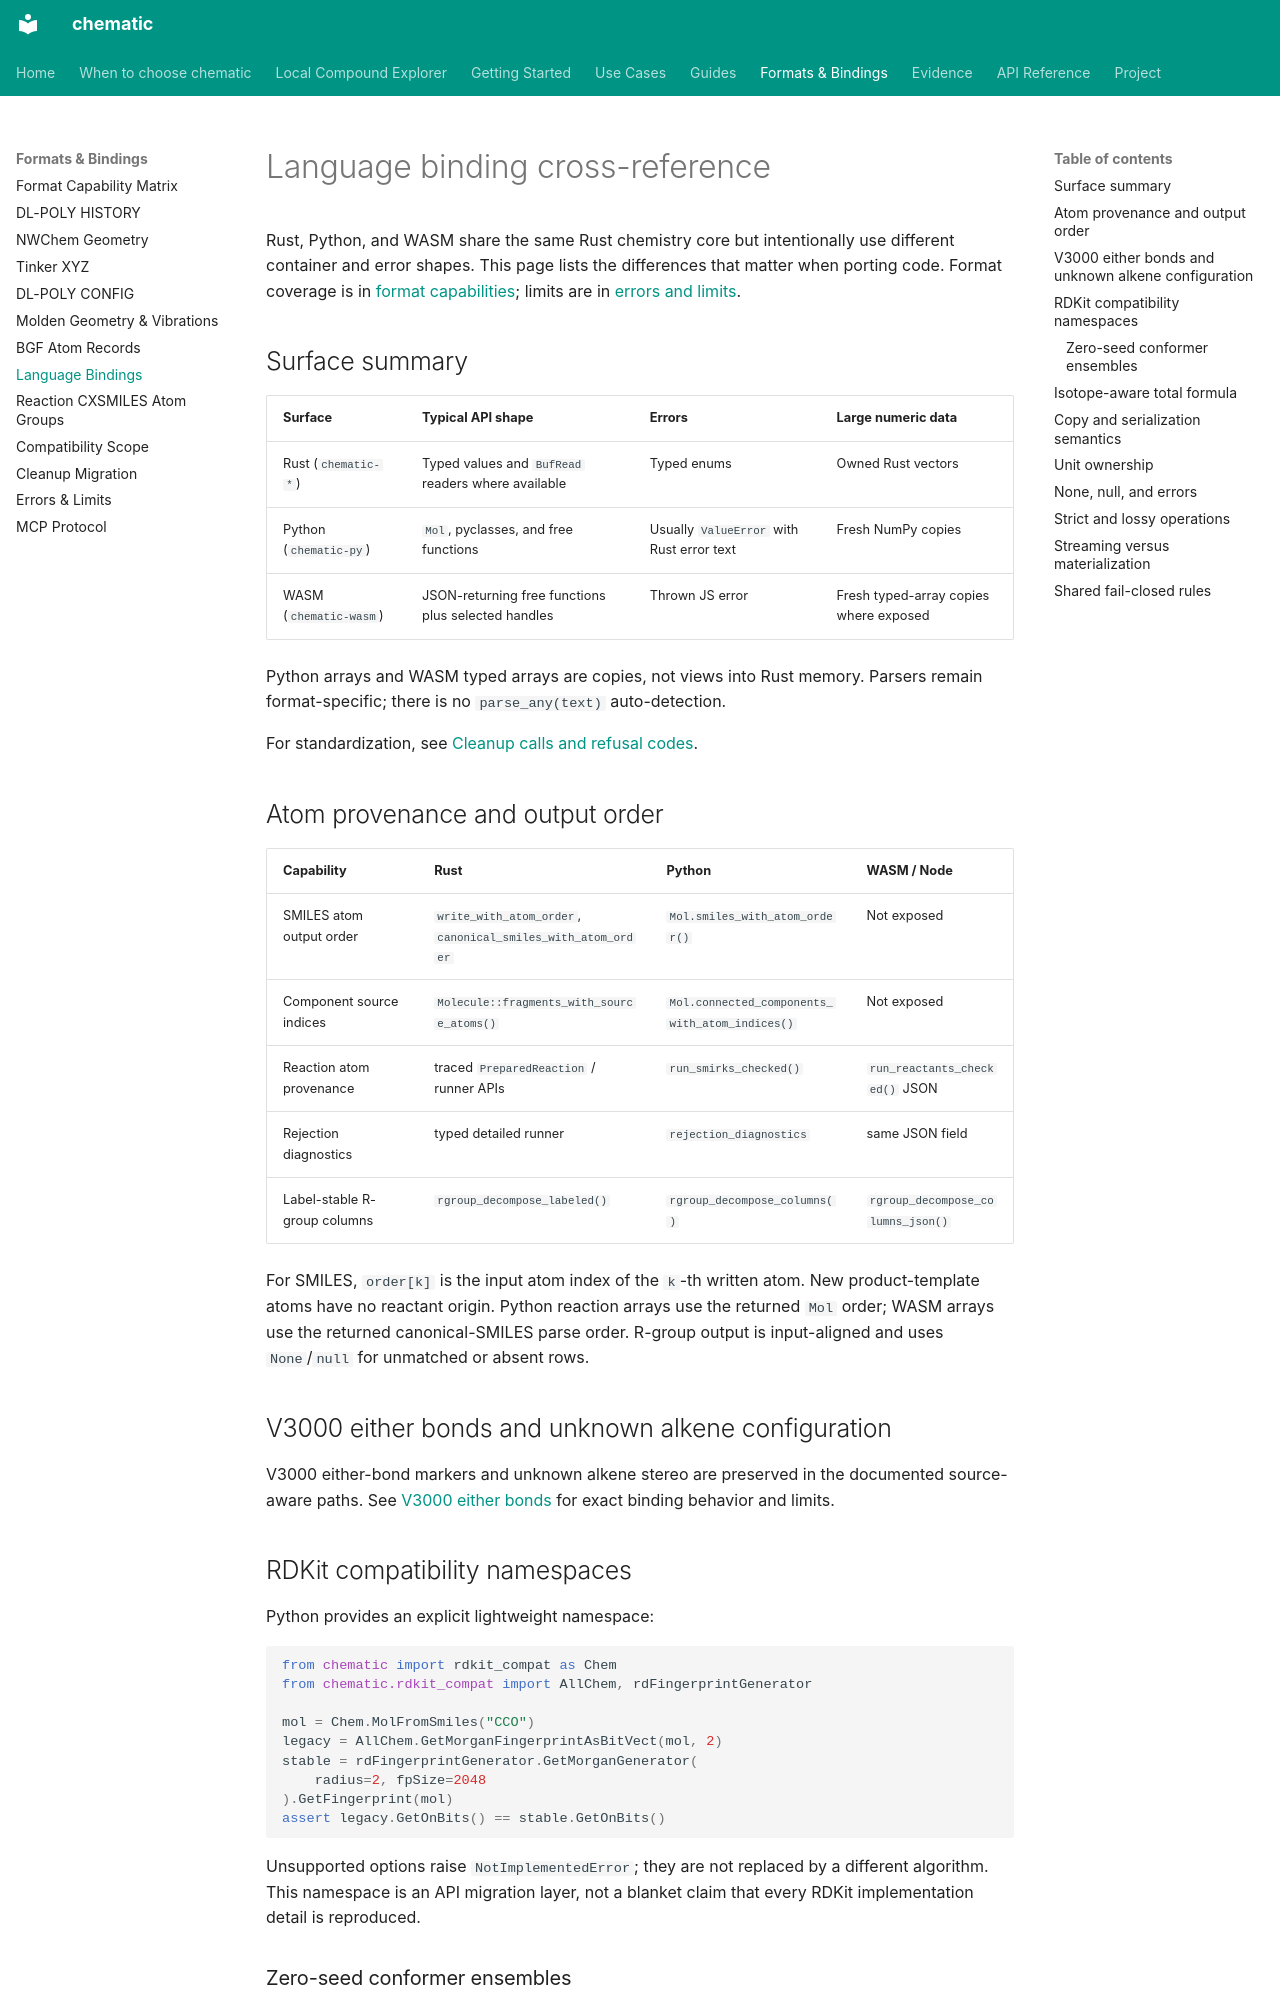

repository: kent-tokyo/chematic · page: reference/language-bindings/index.html · generator: mkdocs

# Language binding cross-reference

Rust, Python, and WASM share the same Rust chemistry core but intentionally use
different container and error shapes. This page lists the differences that
matter when porting code. Format coverage is in
[format capabilities](format-capabilities.md); limits are in
[errors and limits](error-and-limits.md).

## Surface summary

| Surface | Typical API shape | Errors | Large numeric data |
|---|---|---|---|
| Rust (`chematic-*`) | Typed values and `BufRead` readers where available | Typed enums | Owned Rust vectors |
| Python (`chematic-py`) | `Mol`, pyclasses, and free functions | Usually `ValueError` with Rust error text | Fresh NumPy copies |
| WASM (`chematic-wasm`) | JSON-returning free functions plus selected handles | Thrown JS error | Fresh typed-array copies where exposed |

Python arrays and WASM typed arrays are copies, not views into Rust memory.
Parsers remain format-specific; there is no `parse_any(text)` auto-detection.

For standardization, see [Cleanup calls and refusal codes](cleanup-migration.md).

## Atom provenance and output order

| Capability | Rust | Python | WASM / Node |
|---|---|---|---|
| SMILES atom output order | `write_with_atom_order`, `canonical_smiles_with_atom_order` | `Mol.smiles_with_atom_order()` | Not exposed |
| Component source indices | `Molecule::fragments_with_source_atoms()` | `Mol.connected_components_with_atom_indices()` | Not exposed |
| Reaction atom provenance | traced `PreparedReaction` / runner APIs | `run_smirks_checked()` | `run_reactants_checked()` JSON |
| Rejection diagnostics | typed detailed runner | `rejection_diagnostics` | same JSON field |
| Label-stable R-group columns | `rgroup_decompose_labeled()` | `rgroup_decompose_columns()` | `rgroup_decompose_columns_json()` |

For SMILES, `order[k]` is the input atom index of the `k`-th written atom.
New product-template atoms have no reactant origin. Python reaction arrays use
the returned `Mol` order; WASM arrays use the returned canonical-SMILES parse
order. R-group output is input-aligned and uses `None`/`null` for unmatched or
absent rows.

## V3000 either bonds and unknown alkene configuration

V3000 either-bond markers and unknown alkene stereo are preserved in the documented source-aware paths. See [V3000 either bonds](v3000-either-bonds.md) for exact binding behavior and limits.
